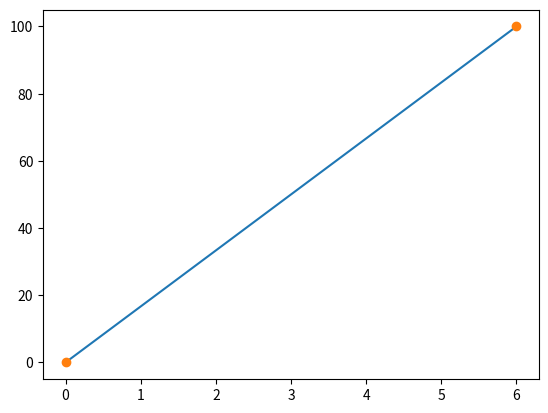

Reproduce this figure in Python.
# 绘图，如折线、饼图、柱形图等
import matplotlib.pyplot as plt
import numpy as np


def pyplot_t():
    x = np.array([0, 6])
    y = np.array([0, 100])
    plt.plot(x, y)
    plt.plot(x, y, 'o')  # o 表示只绘制坐标点
    plt.show()


if __name__ == "__main__":
    pyplot_t()
